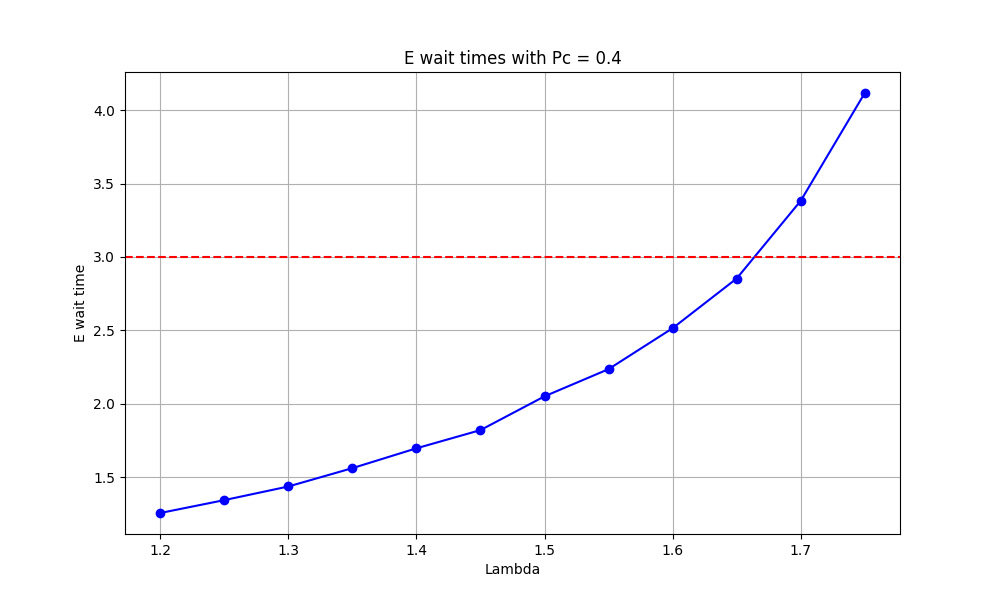

The file beside this chart, header and first rows:
Lambda, E_wait
1.2, 1.255
1.25, 1.343
1.3, 1.436
1.35, 1.561
1.4, 1.696
1.45, 1.82
1.5, 2.05
1.55, 2.236
1.6, 2.514
1.65, 2.853
1.7, 3.382
1.75, 4.117
